Run: headless pygame with SDL's dummy video driver; simulated clock (each Clock.tick advances the game by its frame time, no real sleeping); random seed 0; keys injected as events and as key.get_pressed() state; no mouse input.
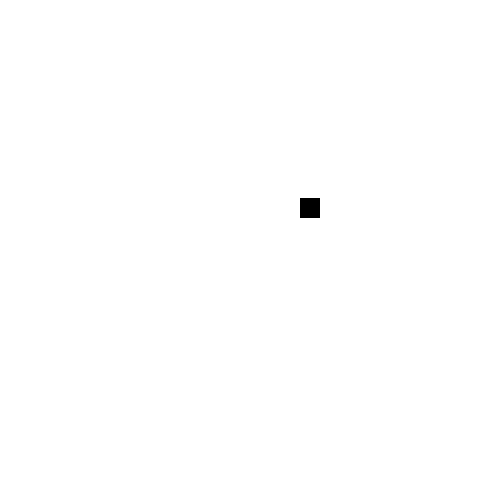
Frame 1 of 4 · flips 1–60 · no input
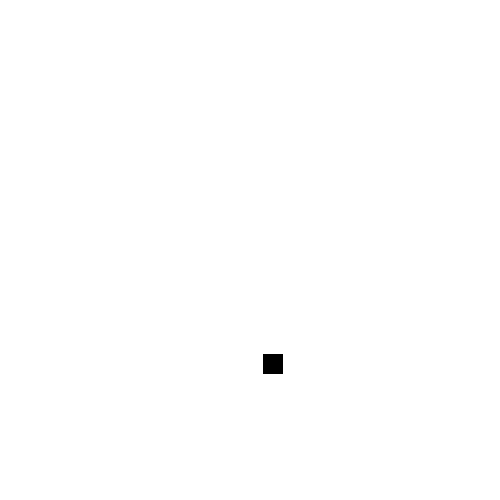
Frame 2 of 4 · flips 61–180 · tapped SPACE, RETURN · held RIGHT (→), D
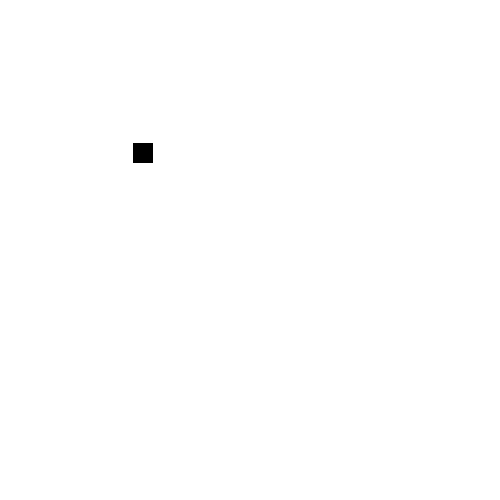
Frame 3 of 4 · flips 181–300 · held DOWN (↓), S
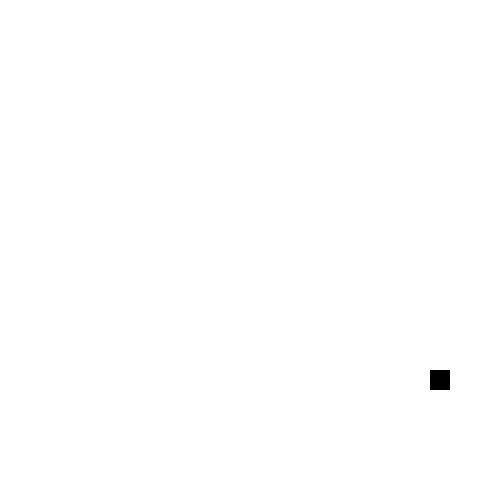
Frame 4 of 4 · flips 301–420 · held LEFT (←), A, UP (↑), W

The pygame program that drew these frames:

"""
Gravity Bounce with X Motion 
If we add X velocity, from side to side, the player will bounce around the
screen. We will need to add a check to see if the player hits the left or right
side of the screen.

This version uses Object Oriented Programming with a Settings dataclass to hold
all constants, a Body class for the bouncing object physics, and a Simulation class
to handle the main loop and game logic.

uid: IaZqWmy2
name: Gravity Bounce
"""

import pygame
from dataclasses import dataclass


@dataclass
class Settings:
    """Class to hold all game settings and constants."""

    # Screen settings
    SCREEN_WIDTH: int = 500
    SCREEN_HEIGHT: int = 500

    # Square settings
    SQUARE_SIZE: int = 20
    SQUARE_COLOR: tuple[int, int, int] = (0, 0, 0)  # Black

    # Physics settings
    GRAVITY: float = 60.0  # Gravitational acceleration (downward)
    JUMP_VELOCITY_Y: float = 200.0  # Initial upward velocity when jumping
    JUMP_VELOCITY_X: float = 100.0  # Initial horizontal velocity when jumping
    MASS: float = 2.0  # Mass of the square

    # Display settings
    BACKGROUND_COLOR: tuple[int, int, int] = (255, 255, 255)  # White
    FPS: int = 30

    def __post_init__(self):
        """Calculate derived values after initialization."""
        self.d_t = 1.0 / self.FPS  # Time step for physics calculations


class Body:
    """Class representing a physical body with position, velocity, and acceleration."""

    def __init__(
        self,
        x: float,
        y: float,
        mass: float,
        settings: Settings,
        v_x: float = 0.0,
        v_y: float = 0.0,
    ):
        """Initialize the body with position, physics properties, and optional initial velocity."""
        self.x = x
        self.y = y
        self.v_x = v_x
        self.v_y = v_y
        self.a_x = 0.0
        self.a_y = 0.0
        self.mass = mass
        self.settings = settings
        self.size = settings.SQUARE_SIZE

    def apply_gravity(self, gravity: float):
        """Apply gravitational force (downward acceleration)."""
        self.a_y = gravity

    def jump(self, jump_velocity_y: float, jump_velocity_x: float):
        """Initiate a jump with both vertical and horizontal velocity."""
        self.v_y = (
            -jump_velocity_y
        )  # Negative because up is negative in screen coordinates
        self.v_x = jump_velocity_x

    def update(self):
        """Update the body's position and velocity based on acceleration."""
        # Update velocity with acceleration
        self.v_x += self.a_x * self.settings.d_t
        self.v_y += self.a_y * self.settings.d_t

        # Update position with velocity
        self.x += self.v_x * self.settings.d_t
        self.y += self.v_y * self.settings.d_t

        # Reset acceleration (forces need to be applied each frame)
        self.a_x = 0.0
        self.a_y = 0.0

    def check_wall_collision(self, screen_width: float):
        """Check if the body hits the left or right walls and handle collision."""
        if self.x <= 0:
            self.x = 0
            self.v_x = -self.v_x  # Reverse horizontal velocity
            return True
        elif self.x + self.size >= screen_width:
            self.x = screen_width - self.size
            self.v_x = -self.v_x  # Reverse horizontal velocity
            return True
        return False

    def check_ceiling_collision(self):
        """Check if the body hits the ceiling and handle collision."""
        if self.y <= 0:
            self.y = 0
            self.v_y = -self.v_y  # Reverse vertical velocity
            return True
        return False

    def check_ground_collision(self, ground_y: float):
        """Check if the body hits the ground and handle collision."""
        if self.y + self.size >= ground_y:
            self.y = ground_y - self.size  # Place on ground
            self.v_y = 0.0  # Stop vertical motion
            self.v_x = 0.0  # Stop horizontal motion
            return True  # Hit ground
        return False  # Still in air

    def get_direction(self):
        """Get the current horizontal direction (1 for right, -1 for left, 0 for stationary)."""
        if self.v_x > 0:
            return 1
        elif self.v_x < 0:
            return -1
        else:
            return 0

    def draw(self, screen: pygame.Surface):
        """Draw the body on the screen."""
        pygame.draw.rect(
            screen, self.settings.SQUARE_COLOR, (self.x, self.y, self.size, self.size)
        )


class Simulation:
    """Class to handle the main simulation loop and coordinate the physics simulation."""

    def __init__(self):
        # Initialize Pygame
        pygame.init()

        # Create settings object
        self.settings = Settings()

        # Initialize the screen
        self.screen = pygame.display.set_mode(
            (self.settings.SCREEN_WIDTH, self.settings.SCREEN_HEIGHT)
        )
        pygame.display.set_caption("Gravity Bounce")

        # Clock to control the frame rate
        self.clock = pygame.time.Clock()

        # Create the bouncing square
        start_x = 100.0
        start_y = self.settings.SCREEN_HEIGHT - self.settings.SQUARE_SIZE
        self.square = Body(start_x, start_y, self.settings.MASS, self.settings)

        # Game state
        self.is_jumping = False
        self.x_direction = 1  # Track direction for next jump

    def update_physics(self):
        """Update the physics simulation."""
        # Continuously jump. If the square is not jumping, initialize a new jump
        if not self.is_jumping:
            jump_x = self.settings.JUMP_VELOCITY_X * self.x_direction
            self.square.jump(self.settings.JUMP_VELOCITY_Y, jump_x)
            self.is_jumping = True
        else:
            # Apply gravity while in the air
            self.square.apply_gravity(self.settings.GRAVITY)

        # Update the square's physics
        self.square.update()

        # Check for collisions
        # Wall collisions (reverse horizontal direction)
        if self.square.check_wall_collision(self.settings.SCREEN_WIDTH):
            self.x_direction = -self.x_direction  # Update direction for next jump

        # Ceiling collision
        self.square.check_ceiling_collision()

        # Ground collision (stop and prepare for next jump)
        if self.square.check_ground_collision(self.settings.SCREEN_HEIGHT):
            self.is_jumping = False

    def draw(self):
        """Draw everything on the screen."""
        # Clear the screen
        self.screen.fill(self.settings.BACKGROUND_COLOR)

        # Draw the square
        self.square.draw(self.screen)

        # Update the display
        pygame.display.flip()

    def run(self):
        """Main simulation loop."""
        running = True

        while running:
            # Event handling
            for event in pygame.event.get():
                # Check for clicking the close button
                if event.type == pygame.QUIT:
                    running = False

            # Update physics
            self.update_physics()

            # Draw everything
            self.draw()

            # Frame rate control
            self.clock.tick(self.settings.FPS)

        # Quit Pygame
        pygame.quit()


def main():
    """Main function to start the simulation."""
    simulation = Simulation()
    simulation.run()


if __name__ == "__main__":
    main()
